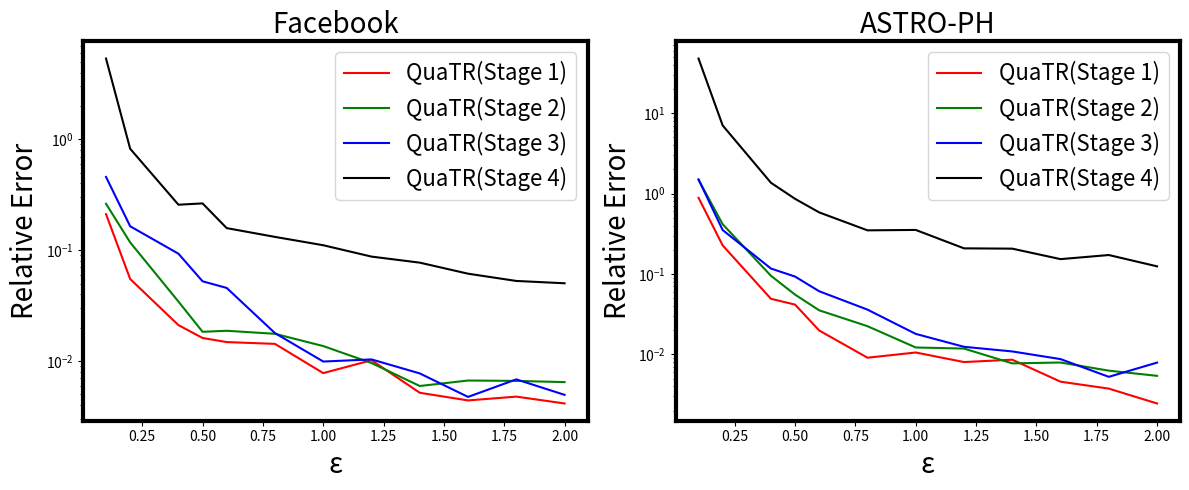

Generate this figure with matplotlib:
import matplotlib.pyplot as plt
import numpy as np


epsilon = np.array([0.1, 0.2, 0.4, 0.5, 0.6, 0.8, 1.0, 1.2, 1.4, 1.6, 1.8, 2.0])




y1 = [0.21140148452906496, 0.054941665079607495, 0.021077949349651782, 0.016134161260088552, 0.014819735276527208, 0.014275034452921468, 0.007775881840411571, 0.01016753092042421, 0.005169610276545745, 0.0044099184865913545, 0.004773206360142158, 0.004138654410498542]
y2 = [0.2620567644268626, 0.11752466057453252, 0.034388740357023766, 0.018347006636979, 0.018743559744860465, 0.01759900635623971, 0.013640988204561949, 0.009592213777006597, 0.005950189627406346, 0.00666860663551411, 0.0066147115312724545, 0.006449351826621102]
y3 = [0.457761656043931, 0.16432669018421225, 0.09295260574762824, 0.05238939247673795, 0.045624733605421686, 0.017854212155412556, 0.009891471381204216, 0.01033901332684511, 0.00772995443496728, 0.004742872780485636, 0.006829627475137804, 0.004951819653063784]
y4 = [5.353421076362175, 0.8222630005448358, 0.2572033047609836, 0.2641891524342042, 0.15812851238696632, 0.13177736929020306, 0.11080219762531959, 0.08750260329482937, 0.07717977785343691, 0.06134838081846215, 0.05276765134425879, 0.050276156380735404]



fig, axs = plt.subplots(1, 2, figsize=(12, 5))



axs[0].plot(epsilon, y1, 'r-', label='QuaTR(Stage 1)')
axs[0].plot(epsilon, y2, 'g-', label='QuaTR(Stage 2)')
axs[0].plot(epsilon, y3, 'b-', label='QuaTR(Stage 3)')
axs[0].plot(epsilon, y4, 'k-', label='QuaTR(Stage 4)')
axs[0].set_yscale('log')
axs[0].set_title('Facebook',fontsize=20)
axs[0].set_xlabel('ε',fontsize=20)
axs[0].set_ylabel('Relative Error',fontsize=20)
axs[0].legend(ncol=1, fontsize=16)
for spine in axs[0].spines.values():
    spine.set_linewidth(3)
    spine.set_edgecolor('black')








z1 = [0.8870603837360695, 0.2267616956513692, 0.04911131209218775, 0.041570878412825474, 0.01980152297959751, 0.00908158953120776, 0.010538579522456073, 0.008015136088645096, 0.00857519861828422, 0.004566643560187914, 0.003744622013887845, 0.002446161098484683]
z2 = [1.4890224651814732, 0.4155563661652533, 0.0949496637285061, 0.05530500337808162, 0.035294640852794684, 0.022398523277463694, 0.012168203658515907, 0.01179295239577295, 0.0077186767205680885, 0.00790891099282948, 0.006263939138624932, 0.005400339852875349]
z3 = [1.499952167739457, 0.3520760153889495, 0.11684786816898167, 0.09279422701674714, 0.0609295072607019, 0.03600782620760586, 0.01795701294790702, 0.012407216788210062, 0.010864651423793502, 0.00872107902898665, 0.005249206800524046, 0.007892727925268113]
z4 = [47.87125885501267, 7.047162877341507, 1.3645505656051562, 0.8607584773739823, 0.5834782474400931, 0.3489860822334586, 0.3530514400362241, 0.20834558785347657, 0.2065403231094611, 0.15298362389904346, 0.17202798077920045, 0.1243786186651646]




axs[1].plot(epsilon, z1, 'r-', label='QuaTR(Stage 1)')
axs[1].plot(epsilon, z2, 'g-', label='QuaTR(Stage 2)')
axs[1].plot(epsilon, z3, 'b-', label='QuaTR(Stage 3)')
axs[1].plot(epsilon, z4, 'k-', label='QuaTR(Stage 4)')
axs[1].set_yscale('log')
axs[1].set_title('ASTRO-PH',fontsize=20)
axs[1].set_xlabel('ε',fontsize=20)
axs[1].set_ylabel('Relative Error',fontsize=20)
axs[1].legend(ncol=1, fontsize=16)
for spine in axs[1].spines.values():
    spine.set_linewidth(3)
    spine.set_edgecolor('black')








plt.tight_layout()
plt.savefig('QuaTR analysis.png')
plt.show()



